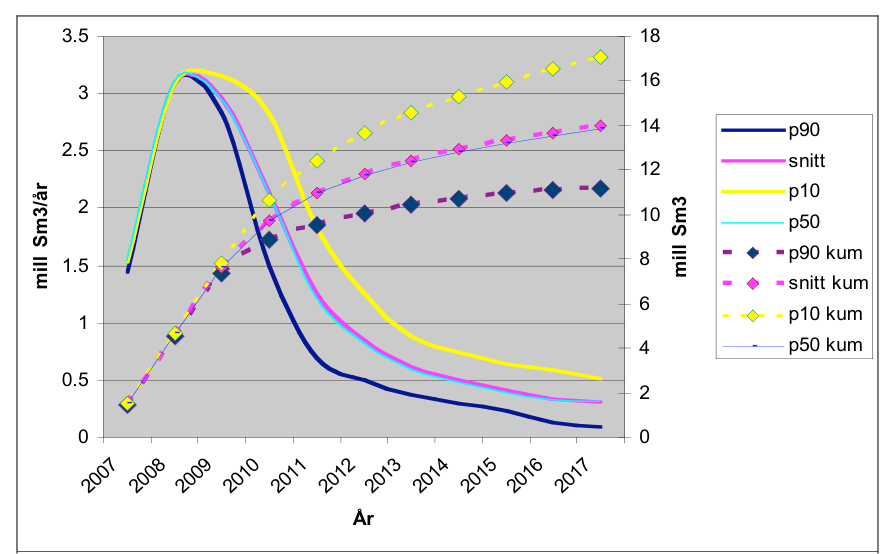

The data file committed next to this chart (first rows):
year, p90 (million Sm3 per year), mean (million Sm3 per year), p50 (million Sm3 per year), p10 (million Sm3 per year), p90 cumulative (million Sm3), mean cumulative (million Sm3), p50 cumulative (million Sm3), p10 cumulative (million Sm3), Table 4.5 p90 (million Sm3), Table 4.5 mean (million Sm3), Table 4.5 p50 (million Sm3), Table 4.5 p10 (million Sm3)
2007, 1.434, 1.524, 1.537, 1.524, 1.45, 1.62, 1.51, 1.59, 1.44, 1.53, 1.53, 1.54
2008, 3.074, 3.067, 3.097, 3.065, 4.53, 4.66, 4.66, 4.68, 3.1, 3.1, 3.1, 3.1
2009, 2.795, 2.939, 2.939, 3.161, 7.32, 7.73, 7.62, 7.87, 2.83, 2.96, 2.96, 3.15
2010, 1.494, 2.133, 2.141, 2.822, 8.83, 9.7, 9.72, 10.66, 1.49, 2.14, 2.13, 2.82
2011, 0.715, 1.287, 1.221, 1.871, 9.49, 10.99, 10.97, 12.39, 0.1, 1.25, 1.22, 1.82
2012, 0.498, 0.843, 0.825, 1.252, 10.02, 11.84, 11.75, 13.67, , 0.4, 0.4, 1.25
2013, 0.37, 0.613, 0.595, 0.881, 10.42, 12.43, 12.35, 14.59, , , , 0.88
2014, 0.294, 0.498, 0.481, 0.741, 10.68, 12.96, 12.81, 15.31, , , , 0.75
2015, 0.23, 0.409, 0.391, 0.639, 10.97, 13.36, 13.2, 15.97, , , , 
2016, 0.128, 0.332, 0.327, 0.587, 11.1, 13.69, 13.53, 16.56, , , , 
2017, 0.085, 0.302, , 0.506, 11.16, 14.0, 13.86, 17.08, , , , 
